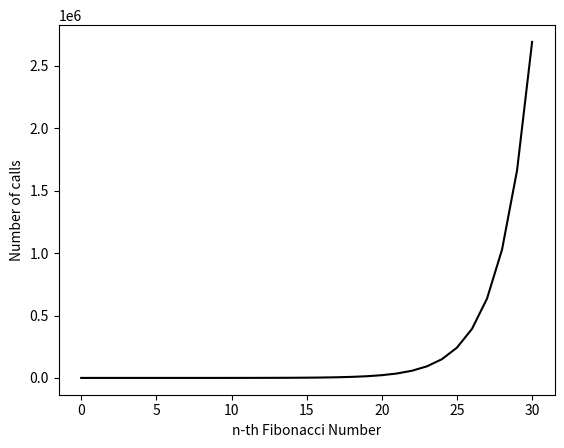

Write Python code to recreate this figure.
import matplotlib.pyplot as plt


def fib_calls(n, counter):
    counter += 1
    if n <= 1:
        return n, counter
    else:
        n_1, counter = fib_calls(n-1, counter)
        n_2, counter = fib_calls(n-2, counter)
        return n_1 + n_2, counter


number_of_calls = 31
x_values = []
y_values = []


def test2():
    print(f"Calculate the number of recursive calls required for the n-th fibonacci-number")

    for i in range(number_of_calls):
        fib_result, counter = fib_calls(i, 0)
        print(f"{i}.te Fibonacci-Number: {fib_result}; Number of calls: {counter}")
        x_values.append(i)
        y_values.append(counter)

    plt.xlabel("n-th Fibonacci Number")
    plt.ylabel("Number of calls")

    plt.plot(x_values, y_values, color='black')
    plt.show()


test2()
